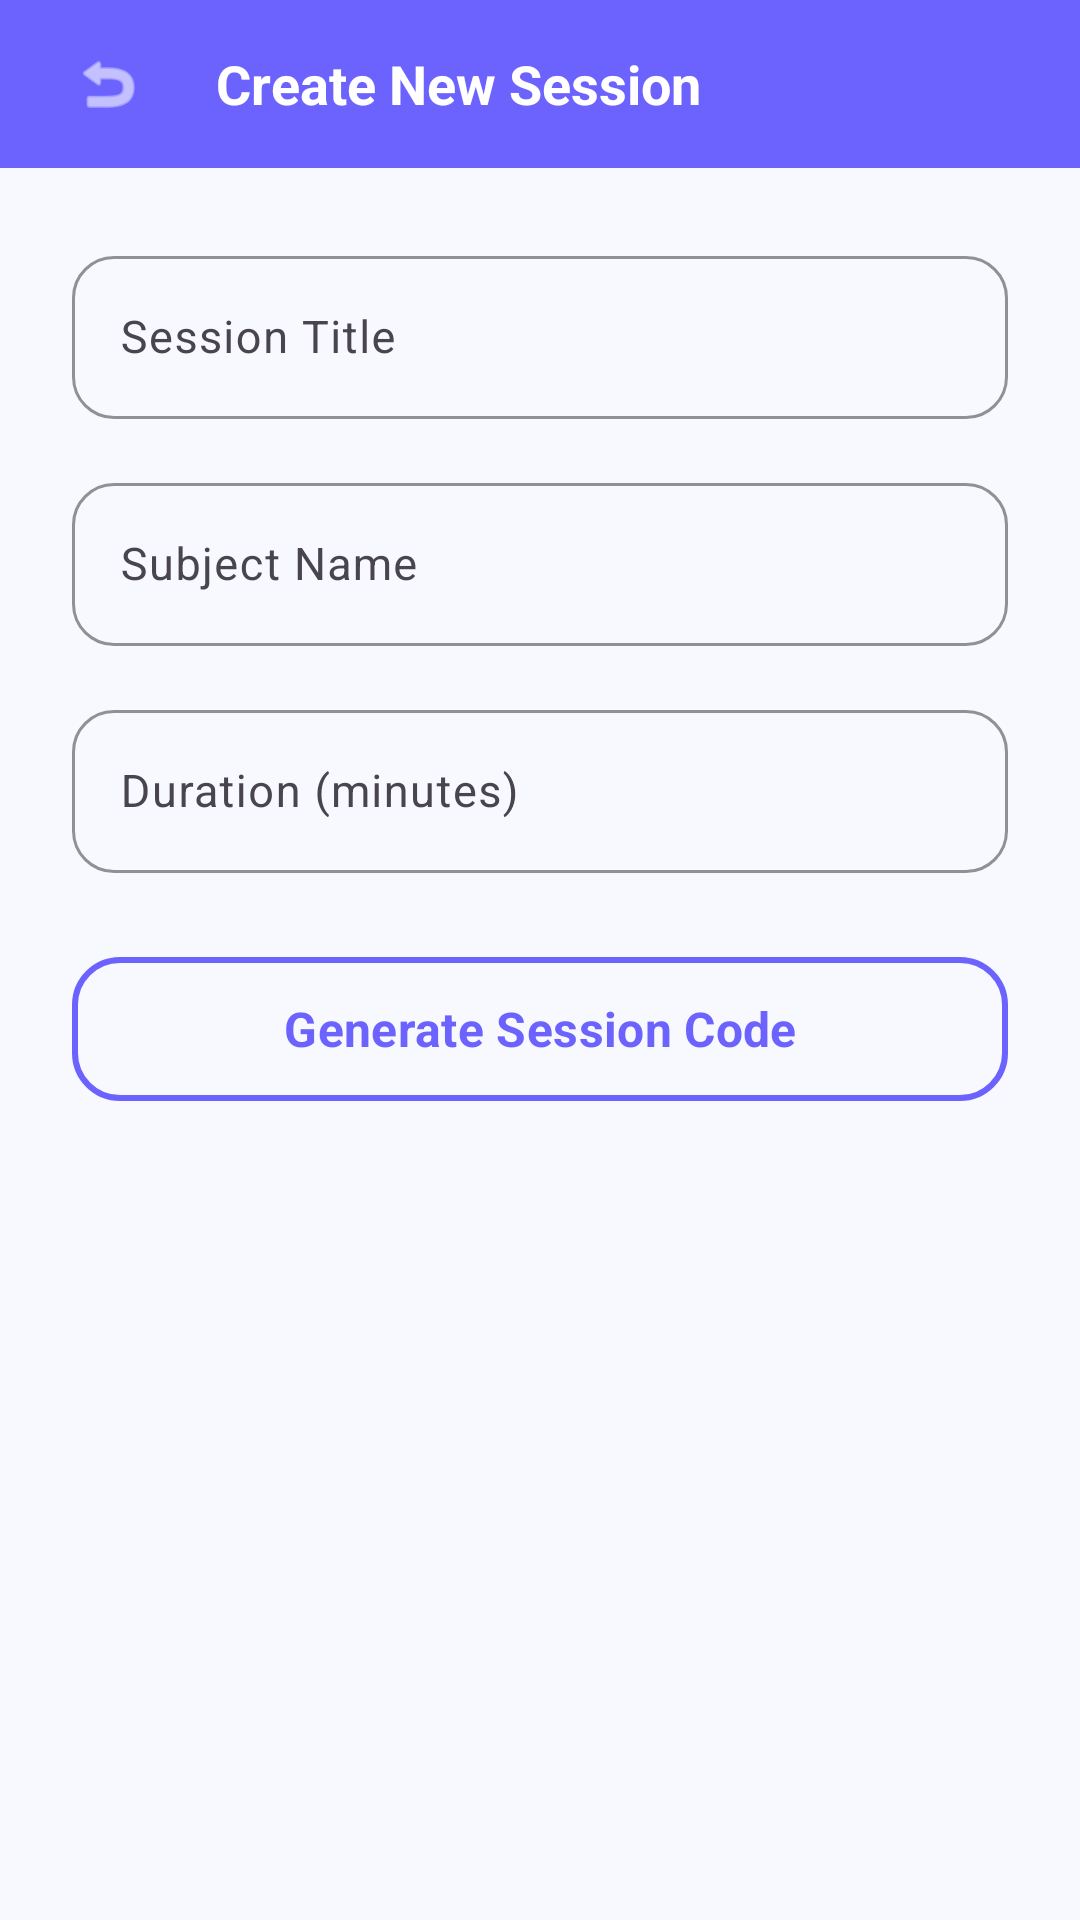

Android layout source for this screen:
<!-- AndroidManifest.xml: activity theme Theme.OneTap -->
<!-- res/layout/activity_create_session.xml -->
<?xml version="1.0" encoding="utf-8"?>
<ScrollView xmlns:android="http://schemas.android.com/apk/res/android"
    xmlns:app="http://schemas.android.com/apk/res-auto"
    android:layout_width="match_parent"
    android:layout_height="match_parent"
    android:background="@color/bg_primary"
    android:fillViewport="true">

    <LinearLayout
        android:layout_width="match_parent"
        android:layout_height="wrap_content"
        android:orientation="vertical">

        
        <LinearLayout
            android:layout_width="match_parent"
            android:layout_height="56dp"
            android:background="@color/primary"
            android:gravity="center_vertical"
            android:orientation="horizontal"
            android:paddingHorizontal="16dp">

            <ImageView
                android:id="@+id/ivBack"
                android:layout_width="40dp"
                android:layout_height="40dp"
                android:padding="8dp"
                android:src="@android:drawable/ic_menu_revert"
                android:background="?attr/selectableItemBackgroundBorderless"
                android:contentDescription="Back"
                app:tint="@color/text_white" />

            <TextView
                android:layout_width="wrap_content"
                android:layout_height="wrap_content"
                android:layout_marginStart="16dp"
                android:text="@string/create_session_title"
                android:textColor="@color/text_white"
                android:textSize="18sp"
                android:textStyle="bold" />

        </LinearLayout>

        
        <LinearLayout
            android:layout_width="match_parent"
            android:layout_height="wrap_content"
            android:orientation="vertical"
            android:padding="24dp">

            
            <com.google.android.material.textfield.TextInputLayout
                android:id="@+id/tilSessionTitle"
                style="@style/InputField"
                android:layout_width="match_parent"
                android:layout_height="wrap_content"
                android:hint="@string/hint_session_title">

                <com.google.android.material.textfield.TextInputEditText
                    android:id="@+id/etSessionTitle"
                    android:layout_width="match_parent"
                    android:layout_height="wrap_content"
                    android:inputType="text"
                    android:textSize="15sp" />

            </com.google.android.material.textfield.TextInputLayout>

            
            <com.google.android.material.textfield.TextInputLayout
                android:id="@+id/tilSubjectName"
                style="@style/InputField"
                android:layout_width="match_parent"
                android:layout_height="wrap_content"
                android:layout_marginTop="16dp"
                android:hint="@string/hint_subject_name">

                <com.google.android.material.textfield.TextInputEditText
                    android:id="@+id/etSubjectName"
                    android:layout_width="match_parent"
                    android:layout_height="wrap_content"
                    android:inputType="text"
                    android:textSize="15sp" />

            </com.google.android.material.textfield.TextInputLayout>

            
            <com.google.android.material.textfield.TextInputLayout
                android:id="@+id/tilDuration"
                style="@style/InputField"
                android:layout_width="match_parent"
                android:layout_height="wrap_content"
                android:layout_marginTop="16dp"
                android:hint="@string/hint_session_duration"
                app:suffixText="min">

                <com.google.android.material.textfield.TextInputEditText
                    android:id="@+id/etDuration"
                    android:layout_width="match_parent"
                    android:layout_height="wrap_content"
                    android:inputType="number"
                    android:textSize="15sp" />

            </com.google.android.material.textfield.TextInputLayout>

            
            <com.google.android.material.button.MaterialButton
                android:id="@+id/btnGenerateCode"
                style="@style/Widget.Material3.Button.OutlinedButton"
                android:layout_width="match_parent"
                android:layout_height="56dp"
                android:layout_marginTop="24dp"
                android:text="@string/btn_generate_code"
                android:textColor="@color/primary"
                android:textSize="16sp"
                android:textStyle="bold"
                android:textAllCaps="false"
                app:cornerRadius="16dp"
                app:strokeColor="@color/primary"
                app:strokeWidth="2dp" />

            
            <LinearLayout
                android:id="@+id/layoutSessionCode"
                android:layout_width="match_parent"
                android:layout_height="wrap_content"
                android:layout_marginTop="24dp"
                android:gravity="center"
                android:orientation="vertical"
                android:visibility="gone">

                <TextView
                    android:layout_width="wrap_content"
                    android:layout_height="wrap_content"
                    android:text="@string/session_code_label"
                    android:textColor="@color/text_secondary"
                    android:textSize="14sp" />

                <TextView
                    android:id="@+id/tvSessionCode"
                    android:layout_width="wrap_content"
                    android:layout_height="wrap_content"
                    android:layout_marginTop="8dp"
                    android:background="@drawable/bg_session_code"
                    android:letterSpacing="0.5"
                    android:text="ABC123"
                    android:textColor="@color/primary"
                    android:textSize="36sp"
                    android:textStyle="bold"
                    android:fontFamily="monospace" />

                <TextView
                    android:layout_width="wrap_content"
                    android:layout_height="wrap_content"
                    android:layout_marginTop="8dp"
                    android:text="@string/share_code_msg"
                    android:textColor="@color/text_hint"
                    android:textSize="12sp" />

            </LinearLayout>

            
            <com.google.android.material.button.MaterialButton
                android:id="@+id/btnStartSession"
                android:layout_width="match_parent"
                android:layout_height="56dp"
                android:layout_marginTop="24dp"
                android:text="@string/btn_start_session"
                android:textColor="@color/text_white"
                android:textSize="16sp"
                android:textStyle="bold"
                android:textAllCaps="false"
                android:visibility="gone"
                app:cornerRadius="16dp"
                app:backgroundTint="@color/accent_green" />

            
            <ProgressBar
                android:id="@+id/progressBar"
                android:layout_width="36dp"
                android:layout_height="36dp"
                android:layout_gravity="center"
                android:layout_marginTop="16dp"
                android:visibility="gone"
                android:indeterminateTint="@color/primary" />

        </LinearLayout>

    </LinearLayout>

</ScrollView>
<!-- resources referenced by this layout -->
<resources>
  <color name="accent_green">#00C853</color>
  <color name="bg_primary">#F8F9FE</color>
  <color name="primary">#6C63FF</color>
  <color name="text_hint">#9CA3AF</color>
  <color name="text_secondary">#6B7280</color>
  <color name="text_white">#FFFFFF</color>
  <!-- drawable bg_session_code (drawable) -->
  <?xml version="1.0" encoding="utf-8"?>
  <shape xmlns:android="http://schemas.android.com/apk/res/android"
      android:shape="rectangle">
      <solid android:color="@color/primary_very_light" />
      <corners android:radius="16dp" />
      <stroke
          android:width="2dp"
          android:dashWidth="8dp"
          android:dashGap="4dp"
          android:color="@color/primary" />
      <padding
          android:left="24dp"
          android:top="16dp"
          android:right="24dp"
          android:bottom="16dp" />
  </shape>
  <string name="btn_generate_code">Generate Session Code</string>
  <string name="btn_start_session">Start Session</string>
  <string name="create_session_title">Create New Session</string>
  <string name="hint_session_duration">Duration (minutes)</string>
  <string name="hint_session_title">Session Title</string>
  <string name="hint_subject_name">Subject Name</string>
  <string name="session_code_label">Session Code</string>
  <string name="share_code_msg">Share this code with your students</string>
  <style name="InputField" parent="Widget.Material3.TextInputLayout.OutlinedBox">
          <item name="boxCornerRadiusTopStart">14dp</item>
          <item name="boxCornerRadiusTopEnd">14dp</item>
          <item name="boxCornerRadiusBottomStart">14dp</item>
          <item name="boxCornerRadiusBottomEnd">14dp</item>
          <item name="boxStrokeColor">@color/primary</item>
          <item name="hintTextColor">@color/primary</item>
      </style>
  <style name="Theme.OneTap" parent="Theme.Material3.Light.NoActionBar">
          <item name="colorPrimary">@color/primary</item>
          <item name="colorPrimaryDark">@color/primary_dark</item>
          <item name="colorAccent">@color/secondary</item>
          <item name="android:windowBackground">@color/bg_primary</item>
          <item name="android:statusBarColor">@color/primary</item>
          <item name="android:navigationBarColor">@color/bg_white</item>
          <item name="android:fontFamily">sans-serif</item>
          <item name="android:windowLightStatusBar">false</item>
      </style>
  <color name="primary_very_light">#E8E7FF</color>
  <color name="primary_dark">#5A52D5</color>
  <color name="secondary">#FF6584</color>
  <color name="bg_white">#FFFFFF</color>
</resources>
